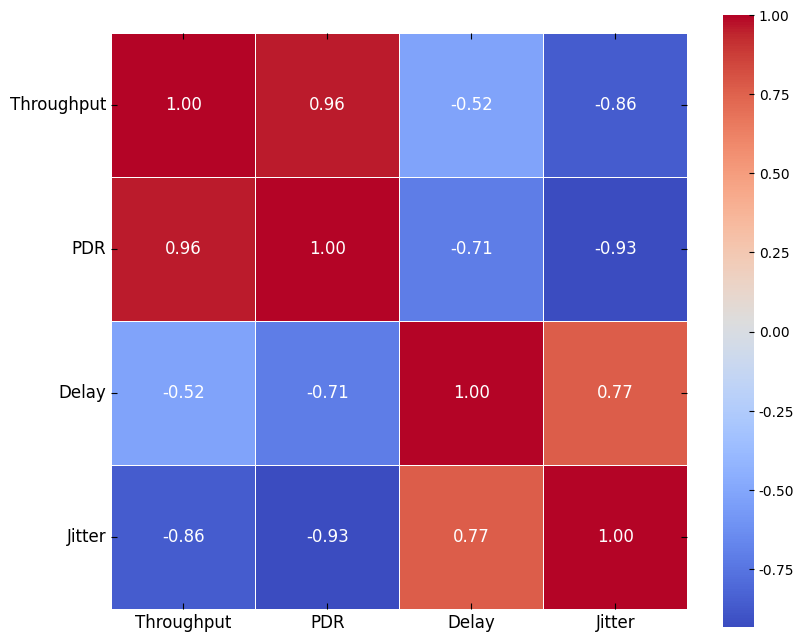

The script that saved this image:
import numpy as np
import matplotlib.pyplot as plt
import seaborn as sns
import pandas as pd

# 设置论文级绘图风格
plt.rcParams.update({
    "font.family": "serif",
    "font.serif": ["Times New Roman", "Linux Libertine", "Libertinus Serif", "Times"],
    "font.size": 11,
    "axes.titlesize": 12,
    "axes.labelsize": 11,
    "xtick.labelsize": 10,
    "ytick.labelsize": 10,
    "legend.fontsize": 10,
    "figure.titlesize": 13,
    "axes.linewidth": 0.8,
    "xtick.direction": "in",
    "ytick.direction": "in",
    "xtick.top": True,
    "ytick.right": True,
    "xtick.minor.visible": False,
    "ytick.minor.visible": False
})

# 原始性能数据
D_values = np.arange(1, 10.5, 0.5)
Throughput = [30.80, 28.55, 28.32, 29.43, 31.65, 32.40, 32.82, 32.62, 34.70, 34.68,
              34.89, 35.95, 33.61, 35.94, 33.35, 34.52, 35.23, 35.55, 35.17]
PDR = [0.3617, 0.3640, 0.3601, 0.3816, 0.3975, 0.4094, 0.4089, 0.4071, 0.4299, 0.4264,
        0.4351, 0.4428, 0.4215, 0.4329, 0.4214, 0.4325, 0.4313, 0.4366, 0.4317]
Delay = [2.2459, 1.3111, 1.3022, 1.1768, 1.1285, 1.1068, 1.1277, 1.1084, 1.0234, 1.0623,
          1.0478, 1.0198, 1.0222, 0.9821, 1.0068, 1.0111, 1.0493, 1.0095, 1.0175]
Jitter = [0.00094, 0.00084, 0.00084, 0.00073, 0.00071, 0.00059, 0.00063, 0.00069, 0.00044, 0.00059,
          0.00055, 0.00046, 0.00049, 0.00042, 0.00051, 0.00046, 0.00059, 0.00046, 0.00057]

# 构建 DataFrame
df = pd.DataFrame({
    "Throughput": Throughput,
    "PDR": PDR,
    "Delay": Delay,
    "Jitter": [j * 1000 for j in Jitter]  # 转为毫秒
})

# 计算相关系数矩阵
corr_matrix = df.corr(method="pearson")

# 创建图像和子图对象
fig, ax = plt.subplots(figsize=(9, 9), constrained_layout=False)

# 绘制热力图
sns.heatmap(
    corr_matrix, annot=True, fmt=".2f",
    cmap="coolwarm", square=True, linewidths=0.5,
    cbar_kws={"shrink": 0.8}, ax=ax,
    annot_kws={"fontsize": 12}
)

# 坐标轴细节
ax.tick_params(axis='both', direction='in', top=True, right=True, length=4, width=0.8)
ax.set_xticklabels(ax.get_xticklabels(), rotation=0, ha="center", fontsize=12)
ax.set_yticklabels(ax.get_yticklabels(), rotation=0, va="center", fontsize=12)

# 调整子图边距（避免 colorbar 与边界冲突）
plt.subplots_adjust(left=0.15, right=0.95, top=0.95, bottom=0.1)

# 保存为 PDF 图像
plt.savefig("correlation.pdf", dpi=600, bbox_inches='tight', facecolor='white')
plt.show()
